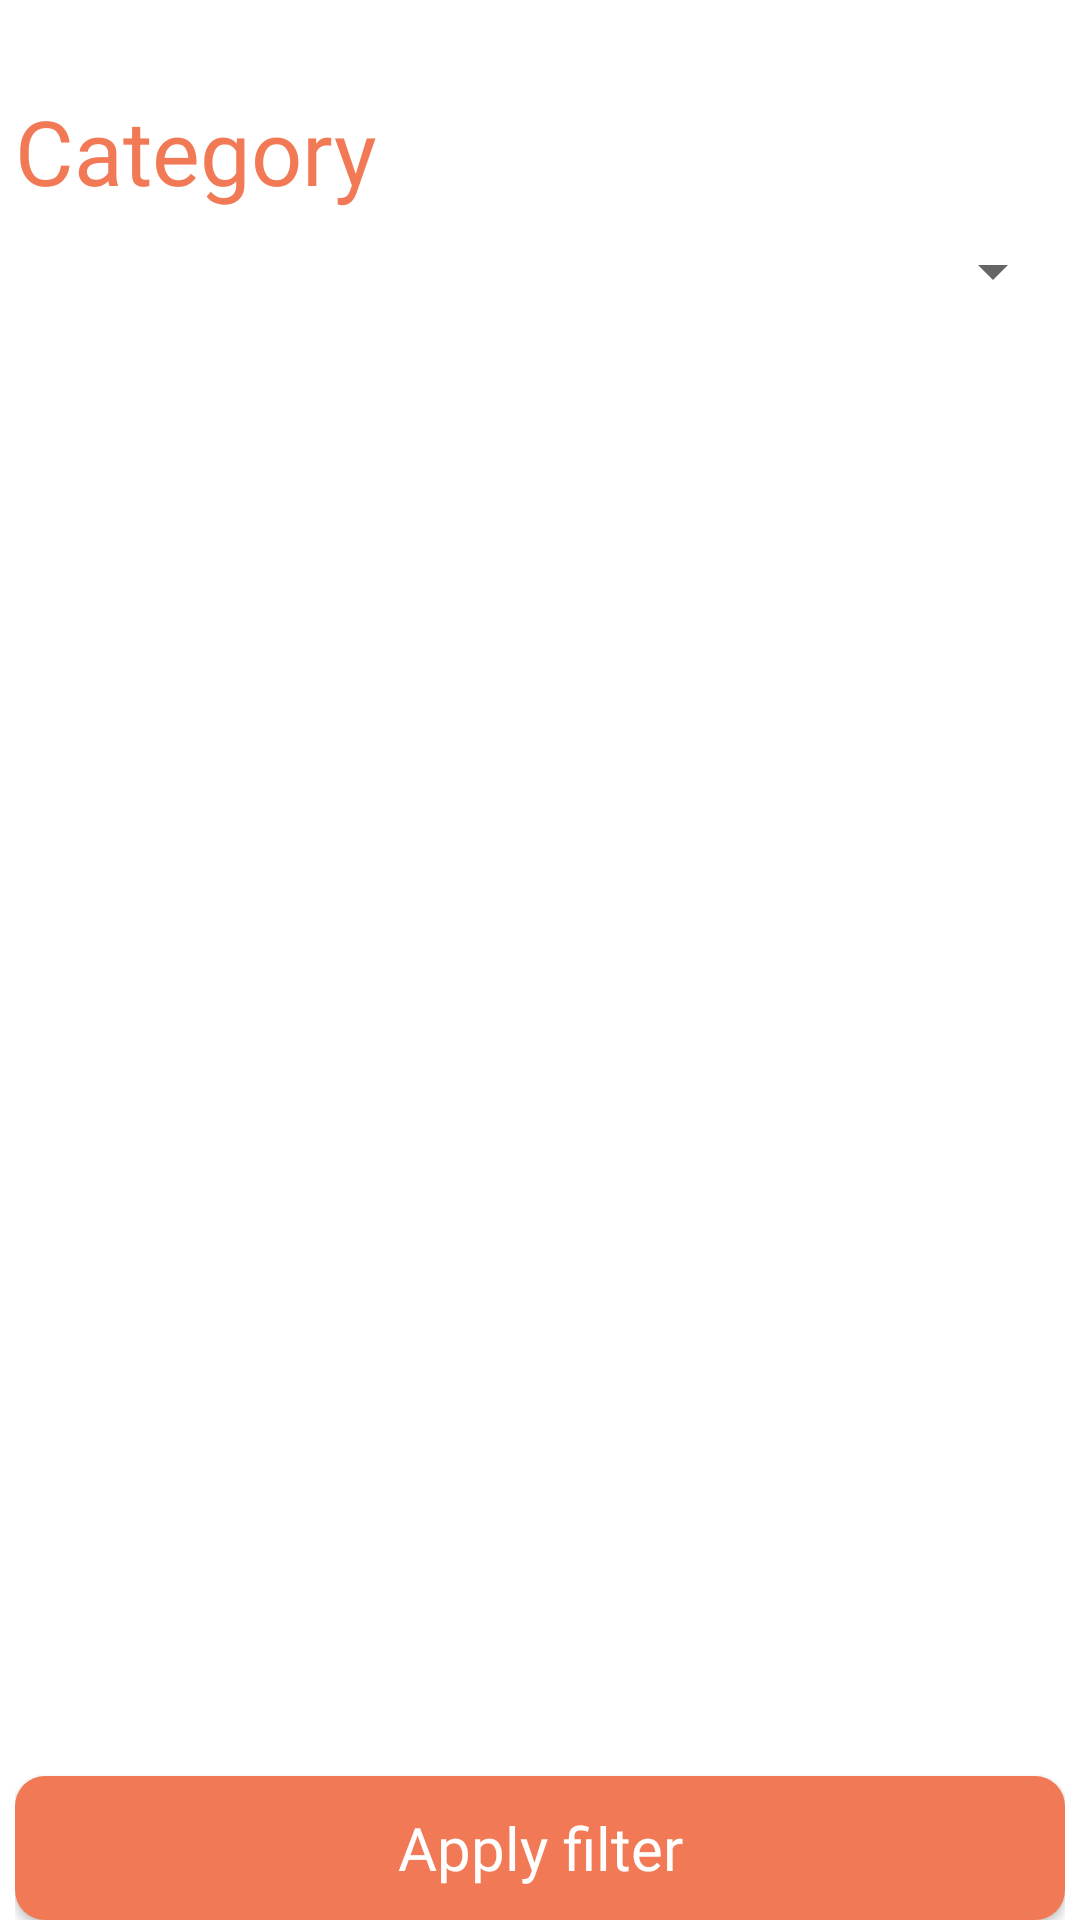

Here is an Android app screen rendered from its layout file. Give the layout XML and the strings, colors and styles it references.
<!-- AndroidManifest.xml: application theme Theme.SUTDy -->
<!-- res/layout/filter_activity.xml -->
<?xml version="1.0" encoding="utf-8"?>
<RelativeLayout xmlns:app="http://schemas.android.com/apk/res-auto"
    xmlns:tools="http://schemas.android.com/tools"
    xmlns:android="http://schemas.android.com/apk/res/android"
    android:layout_width="match_parent"
    android:layout_height="match_parent"
    tools:context=".FilterActivity"
    android:orientation="vertical"
    android:paddingLeft="5dp"
    android:paddingRight="5dp">

    
    <LinearLayout
        android:layout_width="match_parent"
        android:layout_height="wrap_content"
        android:orientation="vertical">

        <TextView
            android:layout_width="match_parent"
            android:layout_height="wrap_content"
            android:layout_marginTop="30dp"
            android:fontFamily="@font/proxima"
            android:text="@string/category_select"
            android:textColor="@color/theme"
            android:textSize="30dp" />

        <Spinner
            android:id="@+id/filter_category_menu"
            android:spinnerMode="dropdown"
            android:layout_width="match_parent"
            android:layout_height="40dp" />
    </LinearLayout>

    
    <Button
        android:layout_width="match_parent"
        android:layout_height="wrap_content"
        android:text="Apply filter"
        android:id="@+id/apply_filter_button"
        android:background="@drawable/buttons"
        app:backgroundTint="@color/theme"
        android:fontFamily="@font/proxima"
        android:textAllCaps="false"
        android:textSize="20dp"
        android:textColor="@color/white"
        android:layout_alignParentBottom="true"/>


</RelativeLayout>
<!-- resources referenced by this layout -->
<resources>
  <color name="theme">#F27955</color>
  <color name="white">#FFFFFFFF</color>
  <!-- drawable buttons (drawable) -->
  <?xml version="1.0" encoding="utf-8"?>
  <shape xmlns:android="http://schemas.android.com/apk/res/android" android:shape="rectangle" android:padding="10dp">
      <solid android:color="@color/theme"/>
  
      <corners
          android:bottomRightRadius="10dp"
          android:bottomLeftRadius="10dp"
          android:topLeftRadius="10dp"
          android:topRightRadius="10dp"/>
  
  </shape>
  <string name="category_select">Category</string>
  <style name="Theme.SUTDy" parent="Theme.MaterialComponents.DayNight">
          
          <item name="colorPrimary">@color/theme</item>
          <item name="colorPrimaryVariant">@color/themelighter</item>
          <item name="colorOnPrimary">@color/white</item>
          
          <item name="colorSecondary">@color/teal_200</item>
          <item name="colorSecondaryVariant">@color/teal_700</item>
          <item name="colorOnSecondary">@color/white</item>
          
          <item name="android:statusBarColor">@color/themeneutral</item>
          
          <item name="android:textColorPrimary">@color/white</item>
          <item name="android:editTextColor">@color/black</item>
  
      </style>
  <color name="themelighter">#FF9774</color>
  <color name="teal_200">#FF03DAC5</color>
  <color name="teal_700">#FF018786</color>
  <color name="themeneutral">#464646</color>
  <color name="black">#FF000000</color>
</resources>
